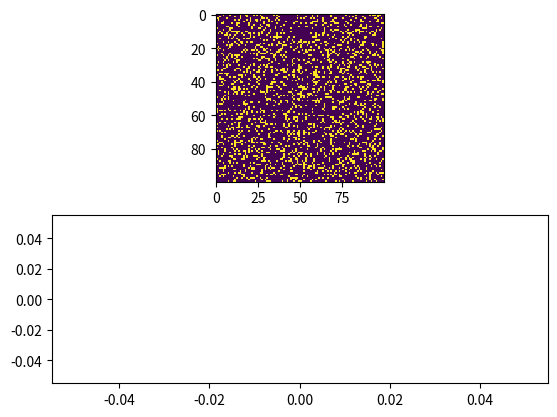

Write Python code to recreate this figure.
import argparse
import numpy as np
import matplotlib.pyplot as plt
import matplotlib.animation as animation
from matplotlib.collections import LineCollection

# setup values
ON = 255
OFF = 0
hypx = []
hypy = []
hline = []
vals = [ON, OFF]

def randomGrid(N):
    # returnerer et tilfældigt N*N grid
    return np.random.choice(vals, N*N, p=[0.2, 0.8]).reshape(N, N)

def update(frameNum, img, grid, N, hyp, axr):

    count = 0
    # kopier grid
    # udregninger sker linje for linje
    newGrid = grid.copy()
    for i in range(N):
        for j in range(N):

            # udregn 8-nabo sum vha. toroidal boundary conditions - x og y wrapper om, pacman style.
            # så simuleringen sker på en torodal(=donut) overflade
            total = int((grid[i, (j-1)%N] + grid[i, (j+1)%N] + 
                         grid[(i-1)%N, j] + grid[(i+1)%N, j] + 
                         grid[(i-1)%N, (j-1)%N] + grid[(i-1)%N, (j+1)%N] + 
                         grid[(i+1)%N, (j-1)%N] + grid[(i+1)%N, (j+1)%N])/255) 
            
            # anvend Conway's regler
            if grid[i, j] == ON:
                if (total < 2) or (total > 3):
                    newGrid[i, j] = OFF
            elif total == 3:
                newGrid[i, j] = ON
                count += 1
    
    # opdater data
    img.set_data(newGrid)
    grid[:] = newGrid[:]

    hypx.append(frameNum)
    hypy.append(count)
    plt.xlim([-1, frameNum])
    plt.ylim([0, max(hypy)])

    if axr.texts:
        axr.texts[0].remove()
    if isinstance(axr.get_children()[1], LineCollection):
        axr.get_children()[1].remove()
    plt.text(0, count+20, f"count: {count}", fontsize=10)

    hyp.set_data(hypx, hypy)
    axr.hlines(y=count, xmin=0, xmax=frameNum)

    return img, hyp,


# main() funktion
def main():

    # kommandolinje argumenter findes i sys.argv[1], sys.argv[2] osv.
    # sys.argv[0] er script navnet. Denne ignoreres
    # parse argumenter
    parser = argparse.ArgumentParser(description="Runs Conway's Game of Life simulation.")

    # tilføj argumenter
    parser.add_argument('--grid-size', dest='N', required=False) 
    parser.add_argument('--mov-file', dest='movfile', required=False) 
    parser.add_argument('--interval', dest='interval', required=False) 
    args = parser.parse_args() 

    # sæt grid-størrelse
    N = 100
    if args.N and int(args.N) > 8:
        N = int(args.N)

    # sæt animation opdaterings interval
    updateInterval = 50
    if args.interval:
        updateInterval = int(args.interval)
    
    # declare grid
    grid = np.array([])

    # fyld grid tilfældigt (mere OFF end ON)
    grid = randomGrid(N)
    

    # sæt animationen op
    fig, (axl, axr) = plt.subplots(
        nrows=2,
    )

    img = axl.imshow(grid, interpolation='nearest')
    hyp, = axr.plot(0,0)

    ani = animation.FuncAnimation(fig, update, fargs=(img, grid, N, hyp, axr,), 
                                  interval=updateInterval, 
                                  save_count=500)
    

    # antal frames?
    # sæt output fil
    if args.movfile:
        ani.save(args.mavfile, fps=30, extra_args=['-vcodec', 'libx264'])
    
    plt.show()

if __name__ == '__main__':
    main()
